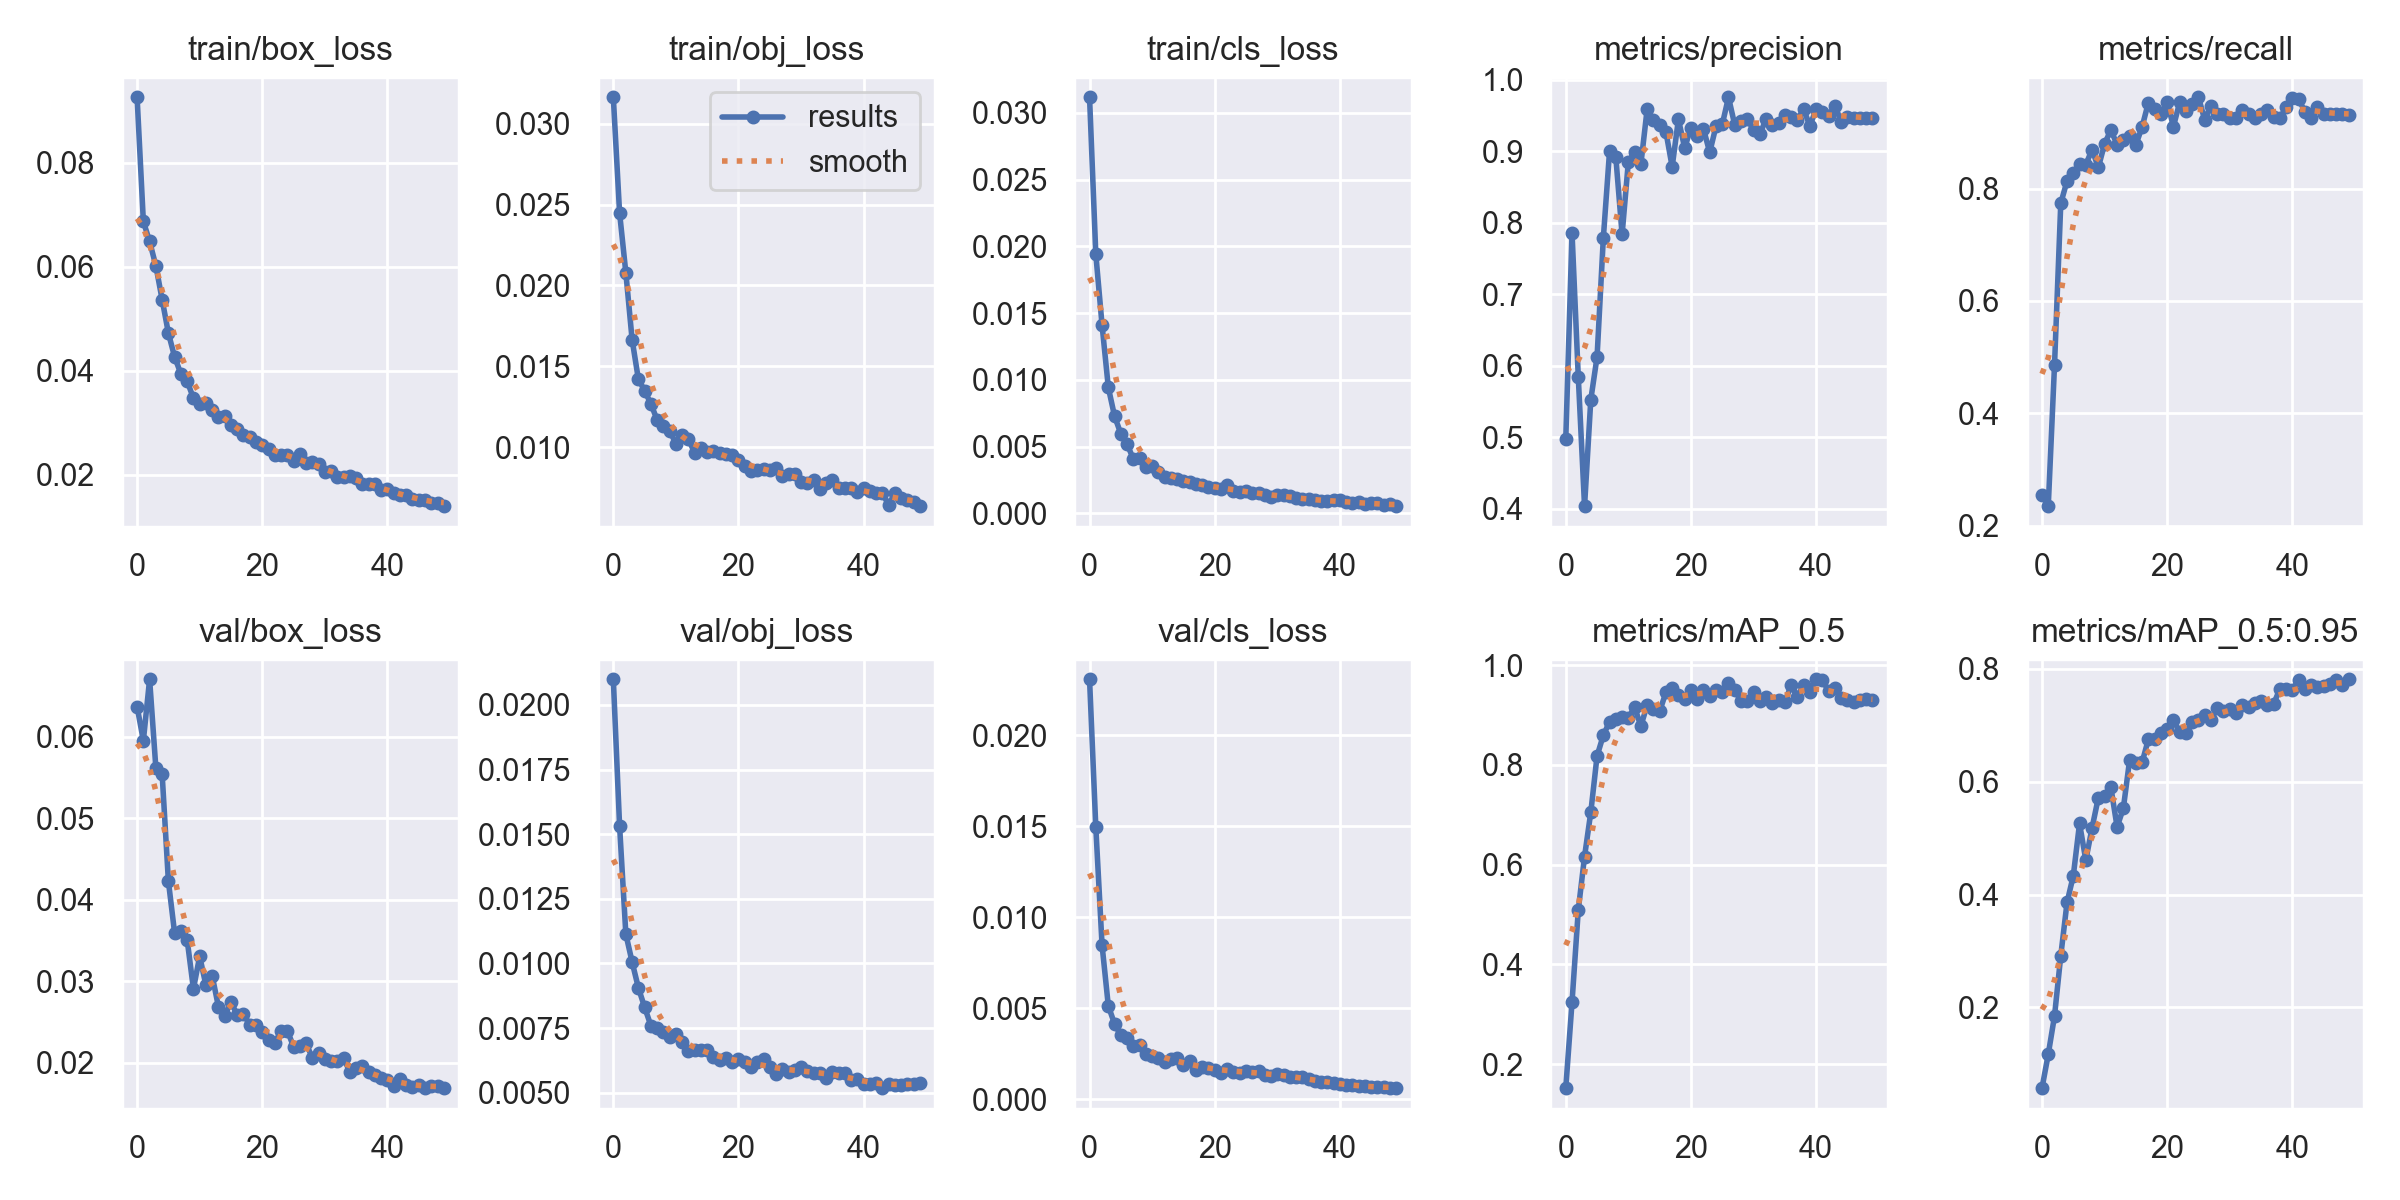

The file beside this chart, header and first rows:
epoch, train/box_loss, train/obj_loss, train/cls_loss, metrics/precision, metrics/recall, metrics/mAP_0.5, metrics/mAP_0.5:0.95, val/box_loss, val/obj_loss, val/cls_loss, x/lr0, x/lr1, x/lr2
0, 0.09262, 0.03163, 0.03118, 0.4975, 0.2552, 0.1521, 0.05675, 0.06369, 0.02099, 0.02309, 0.07032, 0.003298, 0.003298
1, 0.06873, 0.02448, 0.01942, 0.7857, 0.2345, 0.3245, 0.1168, 0.05952, 0.01532, 0.01495, 0.04019, 0.0065, 0.0065
2, 0.06487, 0.02078, 0.0141, 0.5841, 0.4853, 0.5091, 0.1846, 0.06705, 0.01114, 0.008465, 0.009925, 0.00957, 0.00957
3, 0.06017, 0.01665, 0.00943, 0.4036, 0.7736, 0.6163, 0.2916, 0.05614, 0.01006, 0.005125, 0.009406, 0.009406, 0.009406
4, 0.05369, 0.0142, 0.007268, 0.5527, 0.8135, 0.7053, 0.3859, 0.05543, 0.009062, 0.004136, 0.009406, 0.009406, 0.009406
5, 0.04724, 0.01349, 0.005964, 0.6124, 0.8278, 0.8178, 0.4332, 0.04226, 0.008309, 0.003505, 0.009208, 0.009208, 0.009208
6, 0.04262, 0.01267, 0.005177, 0.7784, 0.8431, 0.8593, 0.526, 0.03587, 0.007597, 0.003348, 0.00901, 0.00901, 0.00901
7, 0.03939, 0.01168, 0.004073, 0.9005, 0.8425, 0.8864, 0.461, 0.03619, 0.007489, 0.002906, 0.008812, 0.008812, 0.008812
8, 0.03797, 0.01133, 0.004117, 0.8913, 0.8694, 0.8913, 0.5182, 0.03506, 0.007358, 0.002977, 0.008614, 0.008614, 0.008614
9, 0.03471, 0.011, 0.00347, 0.7835, 0.8375, 0.896, 0.5717, 0.02906, 0.007171, 0.002481, 0.008416, 0.008416, 0.008416
10, 0.03365, 0.01021, 0.003549, 0.8853, 0.8794, 0.8945, 0.5754, 0.03304, 0.007267, 0.002391, 0.008218, 0.008218, 0.008218
11, 0.03378, 0.01076, 0.003062, 0.8986, 0.9044, 0.9155, 0.5906, 0.02949, 0.006966, 0.002236, 0.00802, 0.00802, 0.00802
12, 0.03253, 0.01048, 0.002731, 0.8819, 0.8782, 0.8777, 0.5198, 0.03065, 0.006631, 0.002048, 0.007822, 0.007822, 0.007822
13, 0.03106, 0.00964, 0.002629, 0.9587, 0.8857, 0.9198, 0.5532, 0.02684, 0.006667, 0.002197, 0.007624, 0.007624, 0.007624
14, 0.03129, 0.009954, 0.002602, 0.9431, 0.8933, 0.9111, 0.6385, 0.02572, 0.006664, 0.002286, 0.007426, 0.007426, 0.007426
15, 0.02963, 0.00968, 0.002434, 0.9364, 0.8778, 0.9074, 0.6334, 0.02748, 0.006657, 0.001877, 0.007228, 0.007228, 0.007228
16, 0.0288, 0.009758, 0.002321, 0.9273, 0.91, 0.9451, 0.6345, 0.0258, 0.006387, 0.002098, 0.00703, 0.00703, 0.00703
17, 0.02763, 0.009617, 0.002171, 0.8781, 0.9531, 0.9543, 0.6753, 0.02598, 0.006265, 0.00162, 0.006832, 0.006832, 0.006832
18, 0.02734, 0.009545, 0.002141, 0.9446, 0.9408, 0.941, 0.6757, 0.02463, 0.00634, 0.001767, 0.006634, 0.006634, 0.006634
19, 0.02625, 0.009531, 0.001996, 0.9045, 0.9319, 0.9318, 0.6857, 0.02461, 0.006184, 0.001741, 0.006436, 0.006436, 0.006436
20, 0.02571, 0.009211, 0.001911, 0.9331, 0.9544, 0.9493, 0.6941, 0.02375, 0.00631, 0.001609, 0.006238, 0.006238, 0.006238
21, 0.02496, 0.008811, 0.001831, 0.9211, 0.9103, 0.9324, 0.7089, 0.02275, 0.006186, 0.001461, 0.00604, 0.00604, 0.00604
22, 0.02372, 0.008498, 0.002117, 0.9313, 0.9537, 0.9507, 0.6885, 0.0224, 0.005993, 0.001646, 0.005842, 0.005842, 0.005842
23, 0.02387, 0.008559, 0.001653, 0.8983, 0.9383, 0.9378, 0.6857, 0.02389, 0.006202, 0.001473, 0.005644, 0.005644, 0.005644
24, 0.0237, 0.008637, 0.001583, 0.9349, 0.9508, 0.9497, 0.7058, 0.02394, 0.006316, 0.001453, 0.005446, 0.005446, 0.005446
25, 0.02264, 0.008608, 0.001664, 0.9374, 0.9625, 0.9468, 0.7086, 0.02195, 0.005982, 0.001543, 0.005248, 0.005248, 0.005248
26, 0.0239, 0.008716, 0.001552, 0.9755, 0.9223, 0.9646, 0.7189, 0.02199, 0.005724, 0.00149, 0.00505, 0.00505, 0.00505
27, 0.02215, 0.008179, 0.001548, 0.9367, 0.9478, 0.9498, 0.7098, 0.02235, 0.005913, 0.00157, 0.004852, 0.004852, 0.004852
28, 0.02236, 0.008301, 0.001386, 0.9426, 0.9331, 0.928, 0.7302, 0.02059, 0.005788, 0.001337, 0.004654, 0.004654, 0.004654
29, 0.02198, 0.008358, 0.001183, 0.9449, 0.9331, 0.9276, 0.7256, 0.02118, 0.005885, 0.001268, 0.004456, 0.004456, 0.004456
30, 0.02055, 0.007849, 0.001378, 0.93, 0.9254, 0.9455, 0.7287, 0.02049, 0.005979, 0.00139, 0.004258, 0.004258, 0.004258
31, 0.02068, 0.007779, 0.001383, 0.9235, 0.9253, 0.9272, 0.7226, 0.02017, 0.005852, 0.001322, 0.00406, 0.00406, 0.00406
32, 0.01958, 0.007988, 0.001273, 0.9449, 0.9398, 0.9368, 0.7364, 0.02022, 0.005758, 0.001237, 0.003862, 0.003862, 0.003862
33, 0.01945, 0.007409, 0.00112, 0.9363, 0.9328, 0.9243, 0.7319, 0.0205, 0.00576, 0.001223, 0.003664, 0.003664, 0.003664
34, 0.01971, 0.007795, 0.001046, 0.94, 0.9254, 0.929, 0.7393, 0.01886, 0.00558, 0.001223, 0.003466, 0.003466, 0.003466
35, 0.01929, 0.007933, 0.001037, 0.9502, 0.9331, 0.9258, 0.744, 0.01933, 0.005822, 0.001114, 0.003268, 0.003268, 0.003268
36, 0.01825, 0.007457, 0.0009745, 0.9474, 0.9397, 0.9592, 0.7359, 0.01959, 0.00578, 0.001003, 0.00307, 0.00307, 0.00307
37, 0.01813, 0.007463, 0.0009243, 0.9442, 0.9277, 0.9369, 0.7375, 0.01889, 0.005752, 0.0009654, 0.002872, 0.002872, 0.002872
38, 0.01819, 0.007471, 0.0009137, 0.9587, 0.925, 0.9604, 0.7644, 0.01844, 0.005509, 0.0009309, 0.002674, 0.002674, 0.002674
39, 0.01702, 0.007248, 0.0009698, 0.9356, 0.9445, 0.9452, 0.764, 0.01812, 0.005526, 0.0008946, 0.002476, 0.002476, 0.002476
40, 0.01718, 0.007445, 0.0009771, 0.9584, 0.9616, 0.9716, 0.7635, 0.01786, 0.005344, 0.0008066, 0.002278, 0.002278, 0.002278
41, 0.01654, 0.007303, 0.0008322, 0.955, 0.9594, 0.9705, 0.7796, 0.01709, 0.005344, 0.0007586, 0.00208, 0.00208, 0.00208
42, 0.01605, 0.007143, 0.0007477, 0.9493, 0.937, 0.9475, 0.7641, 0.01792, 0.005389, 0.0007715, 0.001882, 0.001882, 0.001882
43, 0.01615, 0.007133, 0.0008248, 0.9638, 0.925, 0.9541, 0.7713, 0.01722, 0.005179, 0.0007259, 0.001684, 0.001684, 0.001684
44, 0.01528, 0.006425, 0.0007252, 0.9413, 0.9449, 0.9347, 0.7681, 0.01697, 0.005322, 0.0007001, 0.001486, 0.001486, 0.001486
45, 0.01518, 0.007156, 0.0007615, 0.9474, 0.9327, 0.9295, 0.7704, 0.0172, 0.00531, 0.0006511, 0.001288, 0.001288, 0.001288
46, 0.01504, 0.006845, 0.0007988, 0.9465, 0.9325, 0.9266, 0.7735, 0.01686, 0.005299, 0.000642, 0.00109, 0.00109, 0.00109
47, 0.01446, 0.006717, 0.0005841, 0.9466, 0.9324, 0.9307, 0.781, 0.0171, 0.005333, 0.0006632, 0.000892, 0.000892, 0.000892
48, 0.01463, 0.0066, 0.0006757, 0.9469, 0.933, 0.9317, 0.772, 0.01717, 0.005329, 0.0006381, 0.000694, 0.000694, 0.000694
49, 0.01393, 0.006342, 0.0005331, 0.9463, 0.9311, 0.9298, 0.7816, 0.01686, 0.005366, 0.0006043, 0.000496, 0.000496, 0.000496
